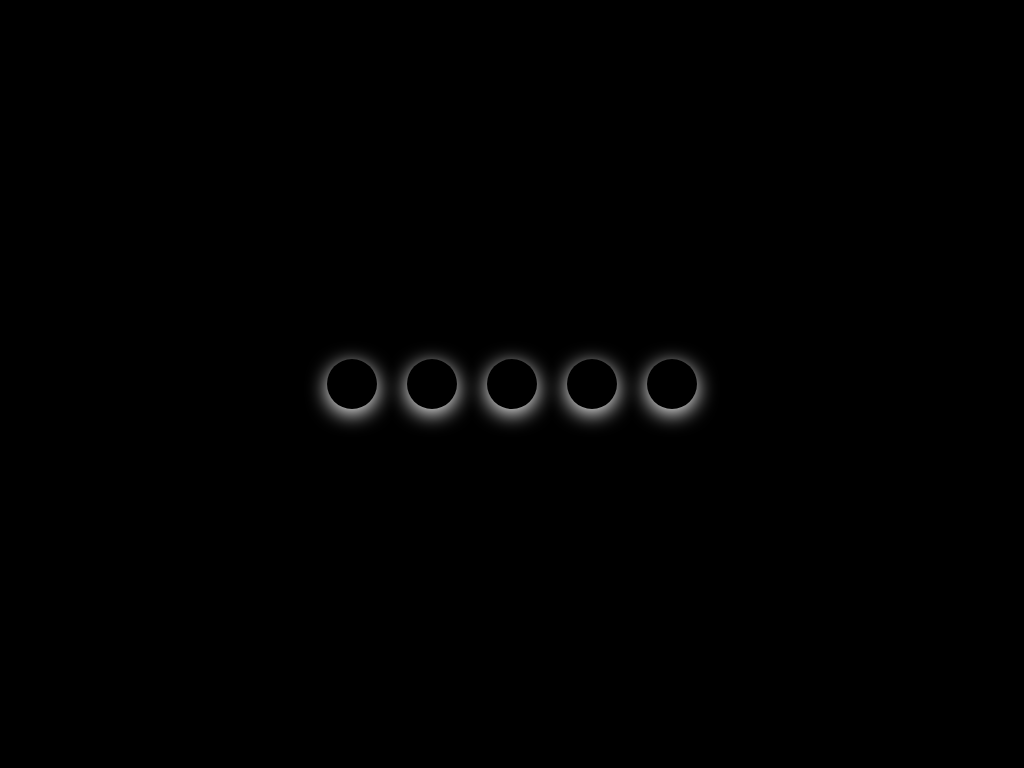

Give the HTML and CSS whose rendering is this image.

<!-- file: index.html -->
<!DOCTYPE html>
<html lang="en">
<head>
    <meta charset="UTF-8">
    <meta http-equiv="X-UA-Compatible" content="IE=edge">
    <meta name="viewport" content="width=device-width, initial-scale=1.0">
    <title>CSS icon hover Effects</title>
    <link rel="stylesheet" href="style.css">
</head>
<body>
    <ul>
        <li style="--a:#4c51eb;--b:#ec5454;">
            <span class="icon"><ion-icon name="logo-github"></ion-icon></span>
            <span class="title">Github</span>
        </li>
        <li style="--a:#15d199;--b:#c6dc20;">
            <span class="icon"><ion-icon name="logo-twitter"></ion-icon></span>
            <span class="title">Twitter</span>
        </li>
        <li style="--a:#27e6ea;--b:#ec38ce;">
            <span class="icon"><ion-icon name="logo-facebook"></ion-icon></span>
            <span class="title">Facebook</span>
        </li>
        <li style="--a:#4db6ef;--b:#48ec6f;">
            <span class="icon"><ion-icon name="logo-instagram"></ion-icon></span>
            <span class="title">Instagram</span>
        </li>
        <li style="--a:#ae34e7;--b:#c0e83b;">
            <span class="icon"><ion-icon name="logo-whatsapp"></ion-icon></span>
            <span class="title">Whatsapp</span>
        </li>
    </ul>
    
    <script type="module" src="https://unpkg.com/ionicons@5.5.2/dist/ionicons/ionicons.esm.js"></script>
<script nomodule src="https://unpkg.com/ionicons@5.5.2/dist/ionicons/ionicons.js"></script>

</body>
</html>

/* file: style.css */
*{
    margin: 0;
    padding: 0;
    box-sizing: border-box;
    font-family: sans-serif;
}
body{
    display: flex;
    justify-content: center;
    align-items: center;
    min-height: 100vh;
    background: #000;
}
ul{
    position: relative;
    display: flex;
    gap: 30px;
}
ul li{
    position: relative;
    list-style: none;
    width: 50px;
    height: 50px;
    border-radius: 50px;
    background: #000;
    box-shadow: 0px 5px 20px rgb(255, 255, 255);
    display: flex;
    justify-content: center;
    align-items: center;
    cursor: pointer;
    transition: .5s;
}
ul li:hover{
    width: 180px;
    box-shadow: 0 10px 25px rgb(0, 0, 0, 0);
}
ul li::before{
   content: "";
   position: absolute;
   border-radius: 50px;
   inset: 0;
   border-radius: 50px;
   background: linear-gradient
   (45deg, var(--a), var(--b) );
   opacity: 0;
   transition: 0.5s;
}
ul li:hover::before{
    opacity: 1;
}
ul li::after{
    content: "";
    position: absolute;
    width: 100%;
    height: 100%;
    top: 10px;
    border-radius: 50px;
    background: linear-gradient
    (45deg, var(--a), var(--b) );
    transition: 0.5s;
    filter: blur(15px);
    z-index: -1;
    opacity: 0;
}
ul li:hover::after{
    opacity: 0.5;
}
ul li ion-icon{
    color: #777;
    font-size: 1.75em;
    transition: 0.5;
    transition-delay: 0.25s;
}
ul li:hover ion-icon{
    transform: scale(0);
    color: #fff;
    transition-delay: 0s;
}
ul li span{
    position: absolute;
}
.title{
    color: #FFF;
    font-size: 1.2rem;
    text-transform: uppercase;
    letter-spacing: 0.1rem;
    transform: scale(0);
    transition-delay: 0s;
}
ul li:hover .title{
    transform: scale(1);
}